Run: headless pygame with SDL's dummy video driver; simulated clock (each Clock.tick advances the game by its frame time, no real sleeping); random seed 0; keys injected as events and as key.get_pressed() state; mouse plan: one left click at the window centre at the start of phase 2, then a move to the lower-right quarter at the start of phase 3.
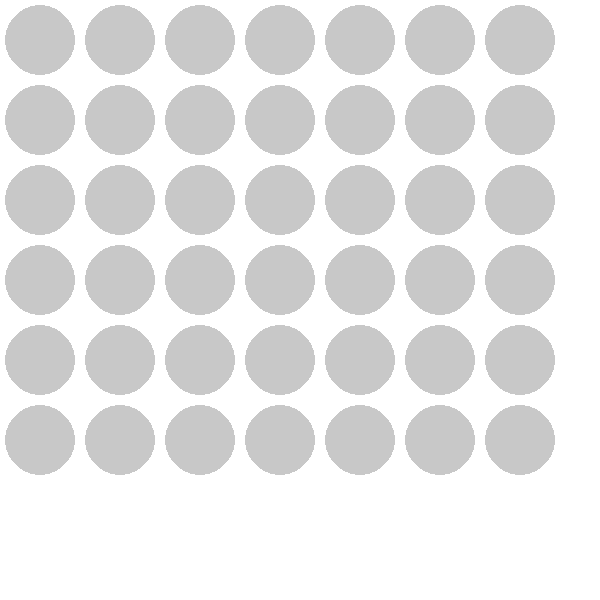
Frame 1 of 4 · flips 1–60 · no input
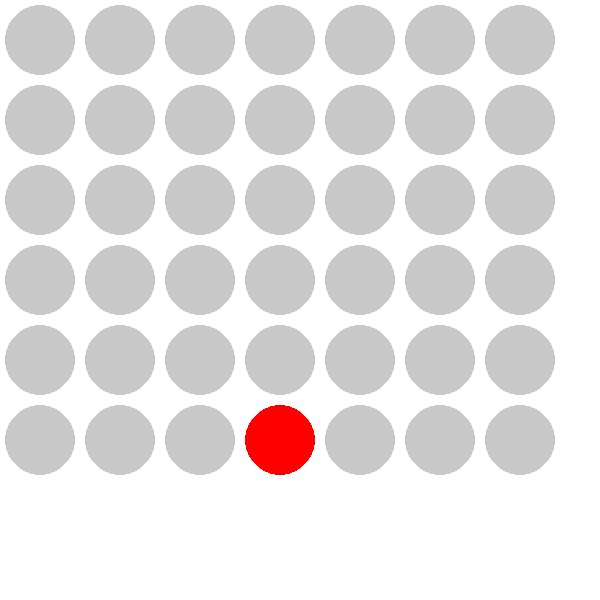
Frame 2 of 4 · flips 61–180 · clicked the window centre · tapped SPACE, RETURN · held RIGHT (→), D
Frame 3 of 4 · flips 181–300 · moved the mouse to the lower-right quarter · held DOWN (↓), S · screen unchanged from frame 2, image omitted
Frame 4 of 4 · flips 301–420 · held LEFT (←), A, UP (↑), W · screen unchanged from frame 3, image omitted

The pygame program that drew these frames:

import pygame
import sys

# Initialize Pygame
pygame.init()

# Constants
WIDTH, HEIGHT = 600, 600
ROW, COL = 6, 7
PLAYER1_COLOR = (255, 0, 0)  # Red
PLAYER2_COLOR = (0, 0, 255)  # Blue
BG_COLOR = (255, 255, 255)  # White

# Set up display
screen = pygame.display.set_mode((WIDTH, HEIGHT))
pygame.display.set_caption("Connect 4")

# Set up font
font = pygame.font.Font(None, 36)

# Game variables
player_turn = 1
game_over = False
board = [[0 for _ in range(COL)] for _ in range(ROW)]

# Function to draw game board
def draw_board():
    screen.fill(BG_COLOR)
    for row in range(ROW):
        for col in range(COL):
            color = (200, 200, 200)  # Gray
            if board[row][col] == 1:
                color = PLAYER1_COLOR
            elif board[row][col] == 2:
                color = PLAYER2_COLOR
            pygame.draw.circle(screen, color, (col * 80 + 40, row * 80 + 40), 35)

# Function to check for win
def check_win(player):
    for row in range(ROW):
        for col in range(COL):
            if board[row][col] == player:
                # Check horizontal
                if col < COL - 3 and board[row][col + 1] == player and board[row][col + 2] == player and board[row][col + 3] == player:
                    return True
                # Check vertical
                if row < ROW - 3 and board[row + 1][col] == player and board[row + 2][col] == player and board[row + 3][col] == player:
                    return True
                # Check diagonal (top-left to bottom-right)
                if row < ROW - 3 and col < COL - 3 and board[row + 1][col + 1] == player and board[row + 2][col + 2] == player and board[row + 3][col + 3] == player:
                    return True
                # Check diagonal (bottom-left to top-right)
                if row > 2 and col < COL - 3 and board[row - 1][col + 1] == player and board[row - 2][col + 2] == player and board[row - 3][col + 3] == player:
                    return True
    return False

# Main game loop
while True:
    for event in pygame.event.get():
        if event.type == pygame.QUIT:
            pygame.quit()
            sys.exit()
        elif event.type == pygame.MOUSEBUTTONDOWN and not game_over:
            col = event.pos[0] // 80
            for row in range(ROW - 1, -1, -1):
                if board[row][col] == 0:
                    board[row][col] = player_turn
                    if check_win(player_turn):
                        game_over = True
                        print(f"Player {player_turn} wins!")
                    player_turn = 2 if player_turn == 1 else 1
                    break

    draw_board()
    pygame.display.update()
